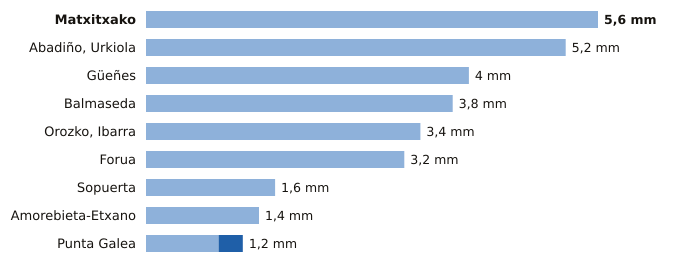

The table this chart was drawn from, first rows:
estacion, provincia, indicativo, mm_6_dias_anteriores, mm_hoy, mm_7_dias, horas_de_hoy
Matxitxako, Bizkaia, 1057B, 5.6, 0.0, 5.6, 17
Abadiño, Urkiola, Bizkaia, 1069Y, 5.2, 0.0, 5.2, 16
Güeñes, Bizkaia, 1078I, 4.0, 0.0, 4.0, 17
Balmaseda, Bizkaia, 1078C, 3.8, 0.0, 3.8, 17
Orozko, Ibarra, Bizkaia, 1064L, 3.4, 0.0, 3.4, 17
Forua, Bizkaia, 1056K, 3.2, 0.0, 3.2, 17
Sopuerta, Bizkaia, 1083B, 1.6, 0.0, 1.6, 16
Amorebieta-Etxano, Bizkaia, 1074C, 1.4, 0.0, 1.4, 17
Punta Galea, Bizkaia, 1059X, 0.9, 0.3, 1.2, 17
